Run: headless pygame with SDL's dummy video driver; simulated clock (each Clock.tick advances the game by its frame time, no real sleeping); random seed 0; keys injected as events and as key.get_pressed() state; mouse plan: one left click at the window centre at the start of phase 2, then a move to the lower-right quarter at the start of phase 3.
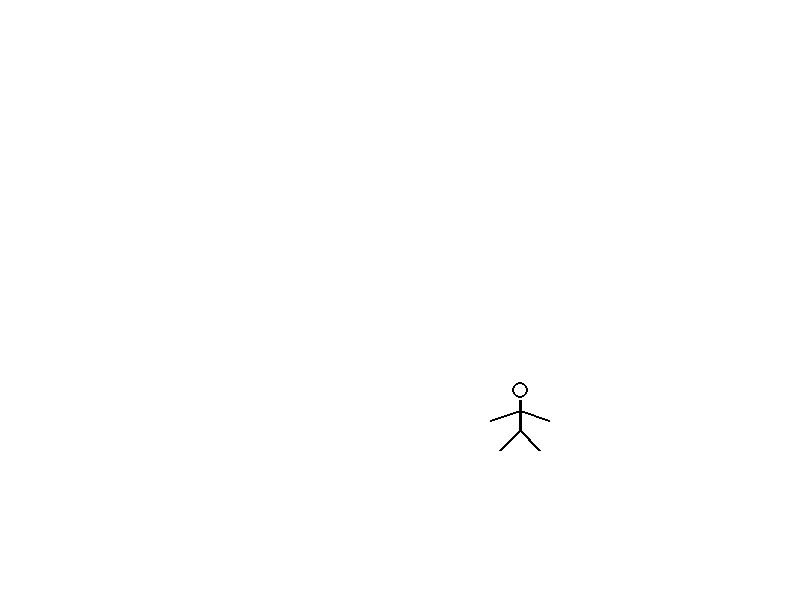
Frame 1 of 4 · flips 1–60 · no input
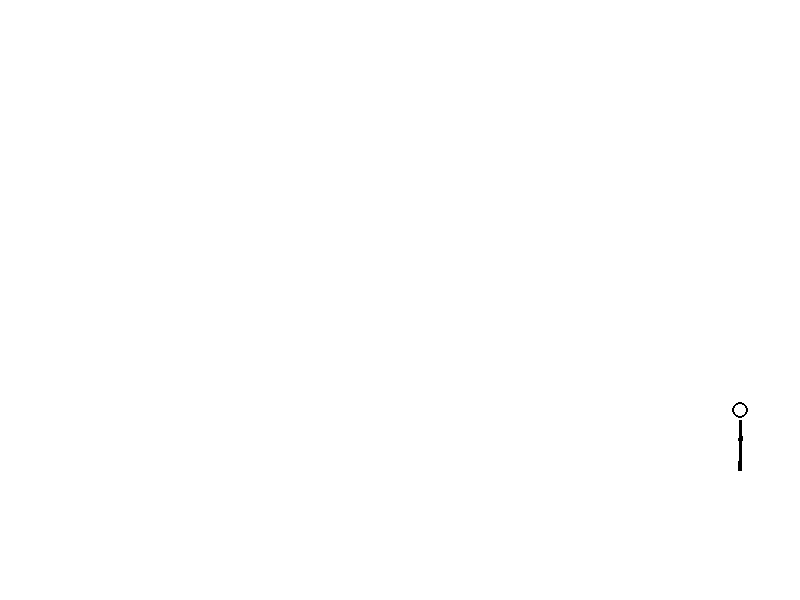
Frame 2 of 4 · flips 61–180 · clicked the window centre · tapped SPACE, RETURN · held RIGHT (→), D
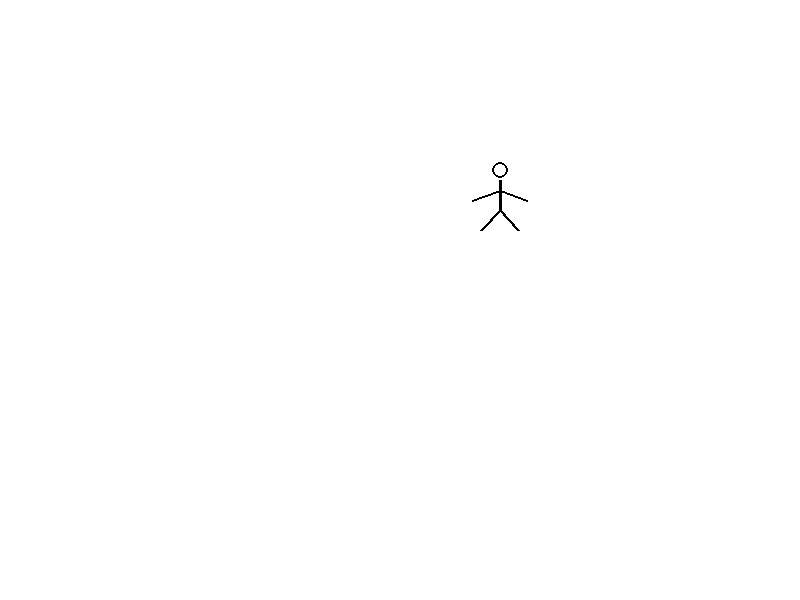
Frame 3 of 4 · flips 181–300 · moved the mouse to the lower-right quarter · held DOWN (↓), S
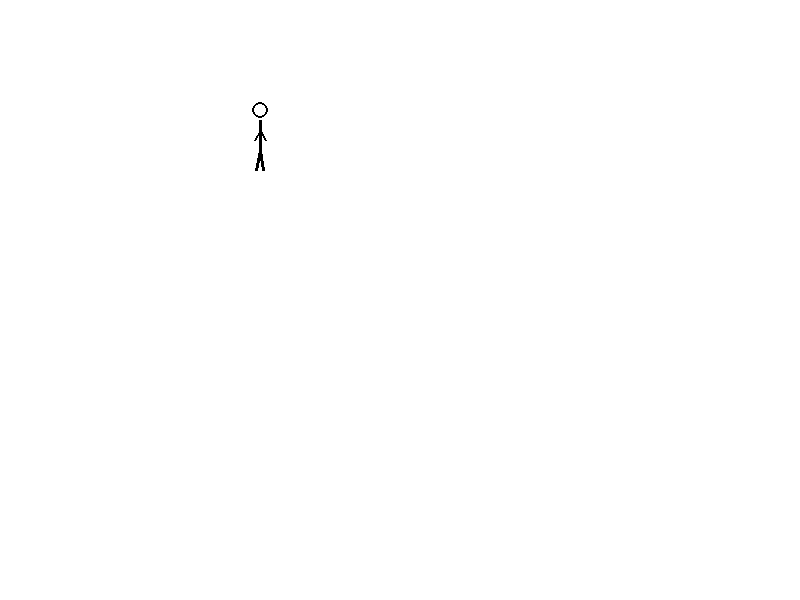
Frame 4 of 4 · flips 301–420 · held LEFT (←), A, UP (↑), W

The pygame program that drew these frames:

import pygame
import math
import random

pygame.init()
WIDTH, HEIGHT = 800, 600
screen = pygame.display.set_mode((WIDTH, HEIGHT))
pygame.display.set_caption("Running Stickman")
clock = pygame.time.Clock()
BLACK = (0, 0, 0)
WHITE = (255, 255, 255)
BROWN = (139, 69, 19)

class Particle:
    def __init__(self, x, y, color):
        self.x = x
        self.y = y
        self.color = color
        self.size = random.randint(2, 5)
        self.velocity_x = random.uniform(-2, 2)
        self.velocity_y = random.uniform(-3, -1)
        self.gravity = 0.1
        self.lifetime = 20

    def update(self):
        self.x += self.velocity_x
        self.y += self.velocity_y
        self.velocity_y += self.gravity
        self.lifetime -= 1
        return self.lifetime > 0

    def draw(self, screen):
        pygame.draw.circle(screen, self.color, (int(self.x), int(self.y)), self.size)

class StickmanTarget:
    def __init__(self):
        self.x = WIDTH // 2
        self.y = HEIGHT // 2
        self.active = True
        self.hit_radius = 50
        self.animation_frame = 0
        self.running_speed = 2
        self.direction_x = random.choice([-1, 1])
        self.direction_y = random.choice([-1, 1])
        self.particles = []

    def update(self):
        if self.active:
            # Move the stickman
            self.x += self.direction_x * self.running_speed
            self.y += self.direction_y * self.running_speed
            
            # Bounce off walls
            if self.x <= 50 or self.x >= WIDTH - 50:
                self.direction_x *= -1
            if self.y <= 50 or self.y >= HEIGHT - 50:
                self.direction_y *= -1
                
            # Keep within bounds
            self.x = max(50, min(WIDTH - 50, self.x))
            self.y = max(50, min(HEIGHT - 50, self.y))
            
            # Update animation
            self.animation_frame += 0.2
        
        # Update particles
        self.particles = [p for p in self.particles if p.update()]

    def hit(self):
        if self.active:
            self.active = False
            # Create hit particles
            for _ in range(20):
                particle = Particle(self.x, self.y, (255, 0, 0))
                self.particles.append(particle)
            # Respawn after 3 seconds
            pygame.time.set_timer(pygame.USEREVENT + 1, 3000)

    def respawn(self):
        self.active = True
        self.x = random.randint(100, WIDTH - 100)
        self.y = random.randint(100, HEIGHT - 100)
        self.direction_x = random.choice([-1, 1])
        self.direction_y = random.choice([-1, 1])

    def draw(self):
        # Draw particles first
        for particle in self.particles:
            particle.draw(screen)
            
        if self.active:
            # Calculate leg positions for running animation
            leg_offset = math.sin(self.animation_frame * 3) * 10
            
            # Body (vertical line)
            pygame.draw.line(screen, BLACK, (self.x, self.y - 20), (self.x, self.y + 10), 3)
            
            # Head (circle)
            pygame.draw.circle(screen, BLACK, (self.x, self.y - 30), 8, 2)
            
            # Arms
            arm_swing = math.sin(self.animation_frame * 3) * 15
            pygame.draw.line(screen, BLACK, (self.x, self.y - 10), (self.x - 15 + arm_swing, self.y), 2)
            pygame.draw.line(screen, BLACK, (self.x, self.y - 10), (self.x + 15 - arm_swing, self.y), 2)
            
            # Legs (animated for running)
            pygame.draw.line(screen, BLACK, (self.x, self.y + 10), (self.x - 10 + leg_offset, self.y + 30), 3)
            pygame.draw.line(screen, BLACK, (self.x, self.y + 10), (self.x + 10 - leg_offset, self.y + 30), 3)

# Create the stickman target
target = StickmanTarget()

running = True
while running:
    for event in pygame.event.get():
        if event.type == pygame.QUIT:
            running = False
        if event.type == pygame.MOUSEBUTTONDOWN:
            mouse_x, mouse_y = pygame.mouse.get_pos()
            distance = ((mouse_x - target.x)**2 + (mouse_y - target.y)**2)**0.5
            if distance < target.hit_radius and target.active:
                target.hit()
        if event.type == pygame.USEREVENT + 1:
            target.respawn()

    screen.fill(WHITE)

    target.update()
    target.draw()

    pygame.display.flip()
    clock.tick(60)

pygame.quit()
